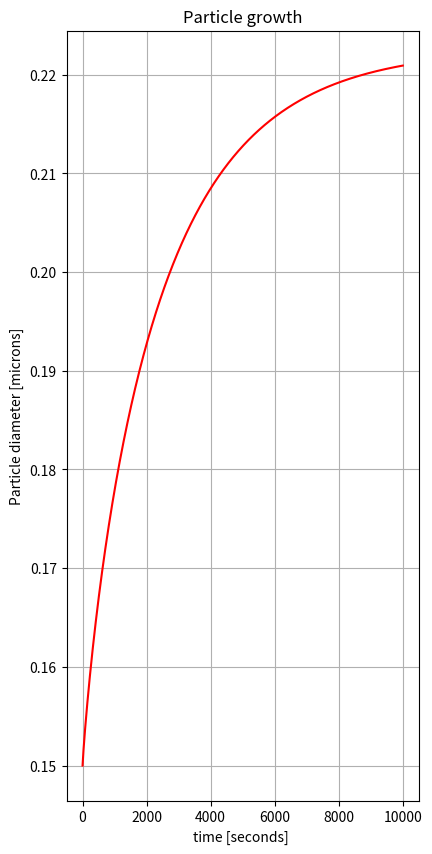
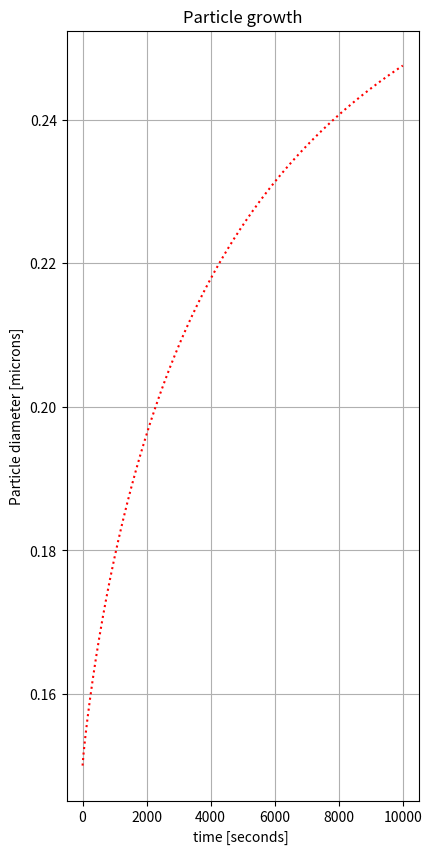
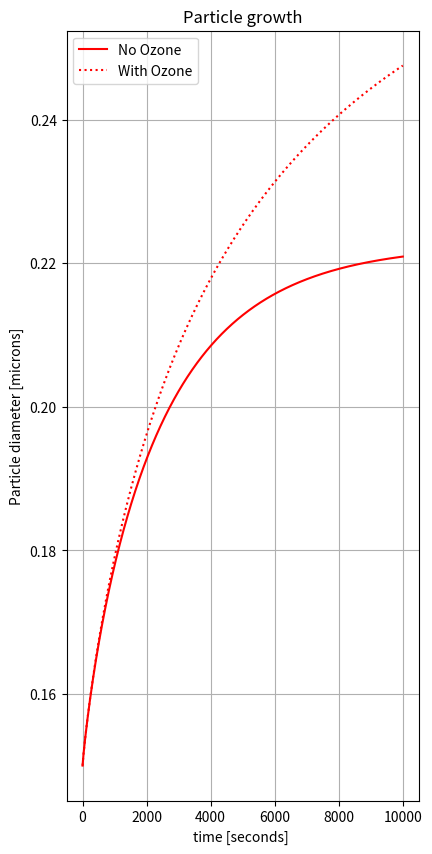

Source code (Python) for these figures, in order:
# Import the relevant libraries, including an ODE solver from Scipy
# We only want to use the 'odeint' [Solve Initial Value Problems] from the
# scipy.integrate package
import numpy as np
from scipy.integrate import odeint
import matplotlib.pyplot as plt # Import Matplotlib so we can plot results

# --- Physical constants --------------------------------------------
Lv_water_vapour=2.5e3 # Latent heat of vapourisation of water [J/g]
Rv=461.0 #Individual gas constant of water vapour [J/Kg.K]
Ra=287.0 #Gas constant for dry air [J/Kg.K]
R_gas=8.3144598 #Ideal gas constant [kg m2 s-2 K-1 mol-1]
R_gas_other=8.2057e-5 #Ideal gas constant [m3 atm K-1 mol-1]
GRAV=9.8; #Gravitational acceleration [(m/2)2]
cp=1005; #Specific heat capacity of air [J/Kg.K]
sigma=72.0e-3 # Assume surface tension of water (mN/m)
Avo=6.0221409e+23 #Avogadros number
kb=1.380648E-23 #Boltzmanns constant
# ---------------------------------------------------------------------

Temp_K=298.15

# ------- Defining the gaseous and condensed phase components ---------
num_species = 10 # Number of condensing species from the gas phase

# The molecular weight of each condensing specie [g/mol]
mw_array=np.zeros((num_species), dtype=float)
mw_array[:]=200.0 # Assuming a constant value for all components

# The volatility of each specie, using the mass based C* convention
# Here we assuming a linear seperation in Log10 space
log_c_star = np.linspace(-6, 3, num_species)
Cstar = np.power(10.0,log_c_star)
# Convert C* to a pure component saturation vapour pressure [atm]
P_sat = (Cstar*R_gas_other*Temp_K)/(1.0e6*mw_array)

# Initialise an abundance of material in each volatility bin [micrograms/m3]
abundance = np.zeros((num_species), dtype = float)
abundance[0] = 0.1
abundance[1] = 0.1
abundance[2] = 0.15
abundance[3] = 0.22
abundance[4] = 0.36
abundance[5] = 0.47
abundance[6] = 0.58
abundance[7] = 0.69
abundance[8] = 0.84
abundance[9] = 1.0
print( 'Initial vapor mass = ',np.sum(abundance))

# Initialise abundance of a gas phase oxidant in ppb
ozone = 10.0
Cfactor= 2.55e+10 #ppb-to-molecules/cc
# convert this to  molecules / cc
ozone_abundance = ozone*Cfactor
# Define a rate coefficient between every volatility bin and ozone
rate_coefficient = 1.0e-15

# Unit conversion of gas abudance to molecules / cc
gas_abundance = ((abundance*1.0e-6)/(mw_array))*1.0e-6*Avo

# Assumed accomodation coefficient
alpha_d_org=np.zeros((num_species), dtype=float)
alpha_d_org[:]=1.0
# Density of condensing species [kg/m3]
density_org=np.zeros((num_species), dtype=float)
density_org[:]=1400.0
rho_l = density_org * 1000.0 / mw_array * Avo  # [molec m-3]

# Molecular diffusion coefficient of each molecule in air. [cm2/s]
DStar_org = 1.9*np.power(mw_array,-2.0/3.0)
# Mean thermal velocity of each molecule [m/s] -
mean_them_vel = np.power((8.0*R_gas*Temp_K)/(np.pi*(mw_array*1.0e-3)),0.5)
# Mean free path for each molecule [m]
gamma_gas = ((3.0*DStar_org)/(mean_them_vel*1.0e2))*1.0e-2
# ---------------------------------------------------------------------

# -------- Create a modal distribution --------
# Parameters of log-normal distribution
sigmag1 = np.log(1.7) # Natural Log of Geometric standard deviation
Dp      = 150 * 1.0E-9 # Geometric Mean particle diameter [150nm]
N       = 100.0 # Total number of particles [per cm-3]

# Initialize all 3 moments of initial distribution
M0 = N * 1.0E6  # [particles per m-3]
M2 = M0 * Dp**2 * np.exp( 2 * sigmag1**2 )   # [m2 m-3]
M3 = M0 * Dp**3 * np.exp( 4.5 * sigmag1**2 ) # [m3 m-3]
# -------------------------------------------------------

# -------- Now initialise a core abundance using the above size distribution -------
# Use the 3rd moment to now calculate a concentration of a 'core' distribution in molecules / cc
density_core = 1400.0  # kg m-3
core_mw      = 200.0   # g mol-1

dry_mass = np.pi/6.0 * density_core * M3 * 1.0E9 # ug m-3
print("Initial dry aerosol mass = ", dry_mass)
core_abundance = dry_mass * 1.0E-6 / core_mw * Avo * 1.0E-6  # [molec cm-3]
print("Initial core abundance = ", core_abundance )

# New define an array that holds the molecular abundance of each gas and its concentration
# in each aerosol mode [molecules / cc]
# Add 3 additional terms for each mode at the end representing M0, M2, and M3
array = np.zeros(( num_species + num_species + 2 ), dtype=float)
array[ 0:num_species ] = gas_abundance
array[ num_species:2*num_species ] = 1.0e-10 # assuming we start with no condensed
                                             # material in the aerosol phase
nchem = num_species + num_species
array[nchem     ] = M0
array[nchem + 1 ] = M3

########################################
########################################
# RHS function [with no ozone effects]
def dy_dt(array,t):

    # Load gas species concentrations in local array
    Cg_i_m_t = array[0:num_species]

    # We are working with 1 aerosol mode, which has an involatile core
    dy_dt_array = np.zeros(( nchem + 2 ), dtype='float64')
    dM0_dt = 0.
    dM3_dt = 0.

    # 1) Calculate total moles and mole fraction of each species in this mode,
    #    and assign modal parameters
    temp_array     = array[ num_species:nchem ]          # [molec/cc]
    total_moles    = np.sum(temp_array) + core_abundance # [molec/cc]
    mole_fractions = temp_array / total_moles            # [frac]

    M0 = array[ nchem   ]  # 0th moment = Number
    M3 = array[ nchem+1 ]  # 3rd moment prop. to volume

    # 2) Calculate density
    density_array = np.zeros((num_species+1), dtype='float64')
    density_array[0:num_species] = density_org[0:num_species] # [kg m-3]
    density_array[num_species]   = density_core               # [kg m-3]

    mass_array = np.zeros((num_species+1), dtype='float64')
    mass_array[0:num_species] = (temp_array/Avo) * mw_array   # [g cm-3]
    mass_array[num_species] = (core_abundance/Avo)*core_mw    # [g cm-3]

    total_mass = np.sum(mass_array)                           # [g cm-3]
    mass_fractions_array = mass_array / total_mass            # [frac]
    density = 1.0 / (np.sum( mass_fractions_array / density_array ))  # [kg m-3]

    #3) Calculate Diameter and sigma from the three moments above.
    Dp = ( M3 / ( M0 * np.exp( 4.5 * sigmag1**2 ) ) ) **(1.0/3.0)  # [m]
    M1 = M0 * Dp * np.exp( 0.5 * sigmag1**2 )   # [m m-3]

    #4) Free Molecular Regime Calculation for the 2nd and 3rd moments
    Ifm3 = np.pi * alpha_d_org * mean_them_vel / 4. * M2  # [ m3 m-3 s-1]

    #5) Continuum Regime Calculation for the 2nd and 3rd Moments
    Ict3 = 2.0 * np.pi * DStar_org[:]*1.0e-4 * M1   # [m3 s-1 m-3]

    #6) Combine Ifm and Ict for moment- and species-dependent Beta correction terms
    Beta3 = ( Ifm3 * Ict3 ) / ( Ifm3 + Ict3 )  # [m3 m-3 s-1]

    #7) Modal growth equation
    Cstar_i_m_t = ((Cstar*1.0e-6)/(mw_array))*1.0e-6*Avo

    dm3_dt = 6.0 / np.pi * np.sum( (Cg_i_m_t - Cstar_i_m_t*mole_fractions) * 1.0e6 / rho_l * Beta3 )
    dy_dt_array[ num_species:nchem ]  = ( Cg_i_m_t[:] - Cstar_i_m_t*mole_fractions) * Beta3
    dy_dt_array[ 0:num_species ]  = -1.0 * dy_dt_array[num_species:2*num_species]
    dy_dt_array[ nchem     ] = 0.  # Particle number does not change. This is included in the ODE
                                   # set for demonstration since it would change for other processes
                                   # like coagulation. It should be removed for operational use if
                                   # only condensation is being considered.
    dy_dt_array[ nchem + 1 ] = dm3_dt

    #print( dy_dt_array[num_species:nchem]/Avo*mw_array*1.0e6 )
    return dy_dt_array
#####################################

#####################################
# RHS function [with  ozone effects]
def dy_dt_ozone(array,t):

    # Load gas species concentrations in local array
    Cg_i_m_t = array[0:num_species]

    # We are working with 1 aerosol mode, which has an involatile core
    dy_dt_array = np.zeros(( nchem + 2 ), dtype='float64')
    dM0_dt = 0.
    dM3_dt = 0.

    # Calculate the rate of each reaction explicitly
    # rate_1 = ozone_abundance*array[0]*rate_coefficient
    rate_1 = ozone_abundance*array[1]*rate_coefficient
    rate_2 = ozone_abundance*array[2]*rate_coefficient
    rate_3 = ozone_abundance*array[3]*rate_coefficient
    rate_4 = ozone_abundance*array[4]*rate_coefficient
    rate_5 = ozone_abundance*array[5]*rate_coefficient
    rate_6 = ozone_abundance*array[6]*rate_coefficient
    rate_7 = ozone_abundance*array[7]*rate_coefficient
    rate_8 = ozone_abundance*array[8]*rate_coefficient
    rate_9 = ozone_abundance*array[9]*rate_coefficient

    # Now write out the RHS for each volatity bin according to our simple
    # mechanism
    dy_dt_array[0] = rate_1
    dy_dt_array[1] = rate_2 - rate_1
    dy_dt_array[2] = rate_3 - rate_2
    dy_dt_array[3] = rate_4 - rate_3
    dy_dt_array[4] = rate_5 - rate_4
    dy_dt_array[5] = rate_6 - rate_5
    dy_dt_array[6] = rate_7 - rate_6
    dy_dt_array[7] = rate_8 - rate_7
    dy_dt_array[8] = rate_9 - rate_8
    dy_dt_array[9] = -1.0*rate_9

    # 1) Calculate total moles and mole fraction of each species in this mode,
    #    and assign modal parameters
    temp_array     = array[ num_species:nchem ]          # [molec/cc]
    total_moles    = np.sum(temp_array) + core_abundance # [molec/cc]
    mole_fractions = temp_array / total_moles            # [frac]

    M0 = array[ nchem   ]  # 0th moment = Number
    M3 = array[ nchem+1 ]  # 3rd moment prop. to volume

    # 2) Calculate density
    density_array = np.zeros((num_species+1), dtype='float64')
    density_array[0:num_species] = density_org[0:num_species] # [kg m-3]
    density_array[num_species]   = density_core               # [kg m-3]

    mass_array = np.zeros((num_species+1), dtype='float64')
    mass_array[0:num_species] = (temp_array/Avo) * mw_array   # [g cm-3]
    mass_array[num_species] = (core_abundance/Avo)*core_mw    # [g cm-3]

    total_mass = np.sum(mass_array)                           # [g cm-3]
    mass_fractions_array = mass_array / total_mass            # [frac]
    density = 1.0 / (np.sum( mass_fractions_array / density_array ))  # [kg m-3]

    #3) Calculate Diameter and sigma from the three moments above.
    Dp = ( M3 / ( M0 * np.exp( 4.5 * sigmag1**2 ) ) ) **(1.0/3.0)  # [m]
    M1 = M0 * Dp * np.exp( 0.5 * sigmag1**2 )   # [m m-3]

    #4) Free Molecular Regime Calculation for the 2nd and 3rd moments
    Ifm3 = np.pi * alpha_d_org * mean_them_vel / 4. * M2  # [ m3 m-3 s-1]

    #5) Continuum Regime Calculation for the 2nd and 3rd Moments
    Ict3 = 2.0 * np.pi * DStar_org[:]*1.0e-4 * M1   # [m3 s-1 m-3]

    #6) Combine Ifm and Ict for moment- and species-dependent Beta correction terms
    Beta3 = ( Ifm3 * Ict3 ) / ( Ifm3 + Ict3 )  # [m3 m-3 s-1]

    #7) Modal growth equation
    Cstar_i_m_t = ((Cstar*1.0e-6)/(mw_array))*1.0e-6*Avo

    dm3_dt = 6.0 / np.pi * np.sum( (Cg_i_m_t - Cstar_i_m_t*mole_fractions) * 1.0e6 / rho_l * Beta3 )
    dy_dt_array[ num_species:nchem ]  = ( Cg_i_m_t[:] - Cstar_i_m_t*mole_fractions) * Beta3
    dy_dt_array[ 0:num_species ]  = dy_dt_array[0:num_species] - dy_dt_array[num_species:2*num_species]
    dy_dt_array[ nchem     ] = 0.  # Particle number does not change. This is included in the ODE
                                   # set for demonstration since it would change for other processes
                                   # like coagulation. It should be removed for operational use if
                                   # only condensation is being considered.
    dy_dt_array[ nchem + 1 ] = dm3_dt

    return dy_dt_array
#########################################

t = np.linspace(0, 10000, num=1000)

# Now test timing of the derivative function
dy_dt(array,0.0)

# Call the numba functions for first compilation
test=dy_dt(array,0.0)
solution_no_ozone = odeint(dy_dt, array, t, rtol=1.0e-6, atol=1.0e-4, tcrit=None)

# Now extract a size distribution for every point in the simulation
size_array_no_ozone = np.zeros((1000), dtype=float)
sigma_array_no_ozone = np.zeros((1000), dtype=float)

for step in range(solution_no_ozone.shape[0]):
    # For each point in time, calculate the total SOA
    condensable_mass = 0
    temp_array       = solution_no_ozone[step,num_species:nchem]
    total_moles      = np.sum(temp_array) + core_abundance
    mole_fractions   = temp_array / total_moles
    density_array    = np.zeros((num_species+1), dtype=float)
    density_array[0:num_species] = density_org[0:num_species]
    density_array[num_species]   = density_core
    mass_array                   = np.zeros((num_species+1), dtype=float)
    mass_array[0:num_species]    = (temp_array/Avo) * mw_array
    mass_array[num_species]      = (core_abundance/Avo) * core_mw
    total_mass                   = np.sum(mass_array)
    mass_fractions_array         = mass_array/total_mass

    # New Particle Mass [ug m-3]
    condensable_mass = np.sum(mass_array)*(1.0e6)*(1.0e6) - dry_mass

    # Size Distribution Properties
    density = 1.0 / (np.sum( mass_fractions_array / density_array ))
    M3 = solution_no_ozone[ step,nchem+1 ]
    sigma_array_no_ozone[step] = sigmag1
    size_array_no_ozone[step] = ( M3 / ( M0 * np.exp( 4.5 * sigmag1**2 ) ) ) **(1.0/3.0)

    # Vapor Mass Remaining [ug m-3]
    vapor_mass = np.sum(solution_no_ozone[step,0:num_species] / Avo*mw_array*1.0e6*1.0e6)

print("Final condensed mass [no ozone] = ", condensable_mass)

# Plot the decrease in gas phase abundance with the growth of the particle [both absolute and relative]
fig = plt.figure(figsize=(10,10))

# Plot the Increase in Particle Size for both Cases
ax1 = plt.subplot(1,2,1)
ax1.plot(t, size_array_no_ozone*1.0e6, 'r-')
ax1.grid()
ax1.set_xlabel('time [seconds] ')
ax1.set_ylabel('Particle diameter [microns]')
ax1.set_title('Particle growth')

# Plot the Change in Mode Width for both cases
#ax2 = plt.subplot(1,2,2)
#ax2.plot(t, np.exp(sigmag1), 'r-',label='No Ozone')
#ax2.grid()
#ax2.set_xlabel('time [seconds] ')
#ax2.set_ylabel(r'$\sigma_g$')
#ax2.set_title('Mode Width')

plt.show(block=False)






# Now test timing of the derivative function with ozone reaction
dy_dt_ozone(array,0.0)

# Call the numba functions for first compilation
test=dy_dt_ozone(array,0.0)
solution_ozone = odeint(dy_dt_ozone, array, t, rtol=1.0e-6, atol=1.0e-4, tcrit=None)

# Now extract a size distribution for every point in the simulation
size_array_ozone = np.zeros((1000), dtype=float)
sigma_array_ozone = np.zeros((1000), dtype=float)


for step in range(solution_ozone.shape[0]):
    # For each point in time, calculate the total SOA
    temp_array       = solution_ozone[step,num_species:nchem]
    total_moles      = np.sum(temp_array) + core_abundance
    mole_fractions   = temp_array / total_moles
    density_array    = np.zeros((num_species+1), dtype=float)
    density_array[0:num_species] = density_org[0:num_species]
    density_array[num_species]   = density_core
    mass_array                   = np.zeros((num_species+1), dtype=float)
    mass_array[0:num_species]    = (temp_array/Avo) * mw_array
    mass_array[num_species]      = (core_abundance/Avo) * core_mw
    total_mass                   = np.sum(mass_array)
    mass_fractions_array         = mass_array/total_mass

    # New Particle Mass [ug m-3]
    condensable_mass_ozone = np.sum(mass_array)*(1.0e6)*(1.0e6) - dry_mass

    # Size Distribution Properties
    density = 1.0 / (np.sum( mass_fractions_array / density_array ))
    M3 = solution_ozone[ step,nchem+1 ]
    sigma_array_ozone[step] = sigmag1
    size_array_ozone[step] = ( M3 / ( M0 * np.exp( 4.5 * sigmag1**2 ) ) ) **(1.0/3.0)

    # Vapor Mass Remaining [ug m-3]
    vapor_mass_ozone = np.sum(solution_ozone[step,0:num_species] / Avo*mw_array*1.0e6*1.0e6)

print("Final condensed mass [ozone] = ", condensable_mass_ozone)


# Plot the decrease in gas phase abundance with the growth of the particle [both absolute and relative]
fig = plt.figure(figsize=(10,10))

# Plot the Increase in Particle Size for both Cases
ax1 = plt.subplot(1,2,1)
ax1.plot(t, size_array_ozone*1.0e6, 'r:')
ax1.grid()
ax1.set_xlabel('time [seconds] ')
ax1.set_ylabel('Particle diameter [microns]')
ax1.set_title('Particle growth')

# Plot the Change in Mode Width for both cases
#ax2 = plt.subplot(1,2,2)
#ax2.plot(t, np.exp(sigmag1), 'r:',label='With Ozone')
#ax2.grid()
#ax2.set_xlabel('time [seconds] ')
#ax2.set_ylabel(r'$\sigma_g$')
#ax2.set_title('Mode Width')

plt.show(block=False)


# Now Plot both together
# Plot the decrease in gas phase abundance with the growth of the particle [both absolute and relative]
fig = plt.figure(figsize=(10,10))

# Plot the Increase in Particle Size for both Cases
ax1 = plt.subplot(1,2,1)
ax1.plot(t, size_array_no_ozone*1.0e6, 'r-',label='No Ozone')
ax1.plot(t, size_array_ozone*1.0e6, 'r:',label='With Ozone')
ax1.grid()
ax1.set_xlabel('time [seconds] ')
ax1.set_ylabel('Particle diameter [microns]')
ax1.set_title('Particle growth')
ax1.legend()

# Plot the Change in Mode Width for both cases
#ax2 = plt.subplot(1,2,2)
#ax2.plot(t, np.exp(sigma_array_no_ozone), 'r-',label='No Ozone')
#ax2.plot(t, np.exp(sigma_array_ozone), 'r:',label='With Ozone')
#ax2.grid()
#ax2.set_xlabel('time [seconds] ')
#ax2.set_ylabel(r'$\sigma_g$')
#ax2.set_title('Mode Width')

plt.show()

# Save output for plotting against particle-resolved and sectional
dp1 = size_array_no_ozone
sig1 = sigma_array_no_ozone
dp2 = size_array_ozone
sig2 = sigma_array_ozone
np.savetxt('file_modal_cond_uni03_sigC.txt',[dp1,sig1,dp2,sig2])
